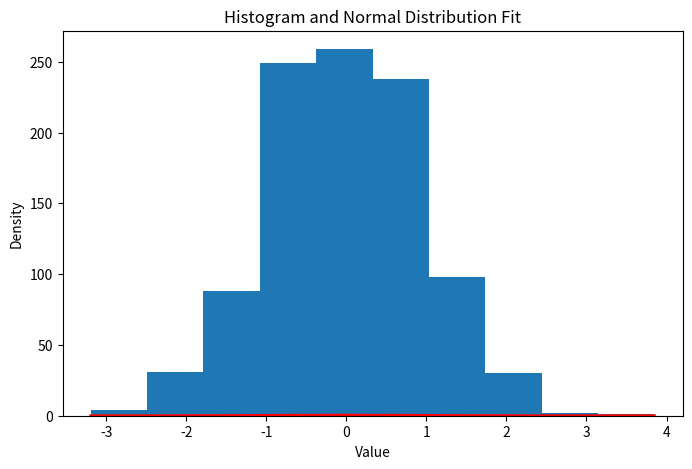

This chart was generated by the following Python code:
import numpy as np
import matplotlib.pyplot as plt
import scipy.stats as stats

#1 
mu, sigma = 0, 1  # Mean and standard deviation
data = np.random.normal(mu, sigma, 1000)

# Step 2: Plot a histogram
plt.figure(figsize=(8, 5))
count, bins, _ = plt.hist(data)

# Step 3: Calculate descriptive statistics
mean = np.mean(data)
median = np.median(data)
std_dev = np.std(data)
min_val = np.min(data)
max_val = np.max(data)

print(f"Mean: {mean:.4f}")
print(f"Median: {median:.4f}")
print(f"Standard Deviation: {std_dev:.4f}")
print(f"Min: {min_val:.4f}, Max: {max_val:.4f}")

# Step 4: Fit a normal distribution curve
x = np.linspace(min_val, max_val, 100)
pdf = stats.norm.pdf(x, mean, std_dev)
plt.plot(x, pdf, 'r', linewidth=2)

# Labels and title
plt.title("Histogram and Normal Distribution Fit")
plt.xlabel("Value")
plt.ylabel("Density")
plt.show()
